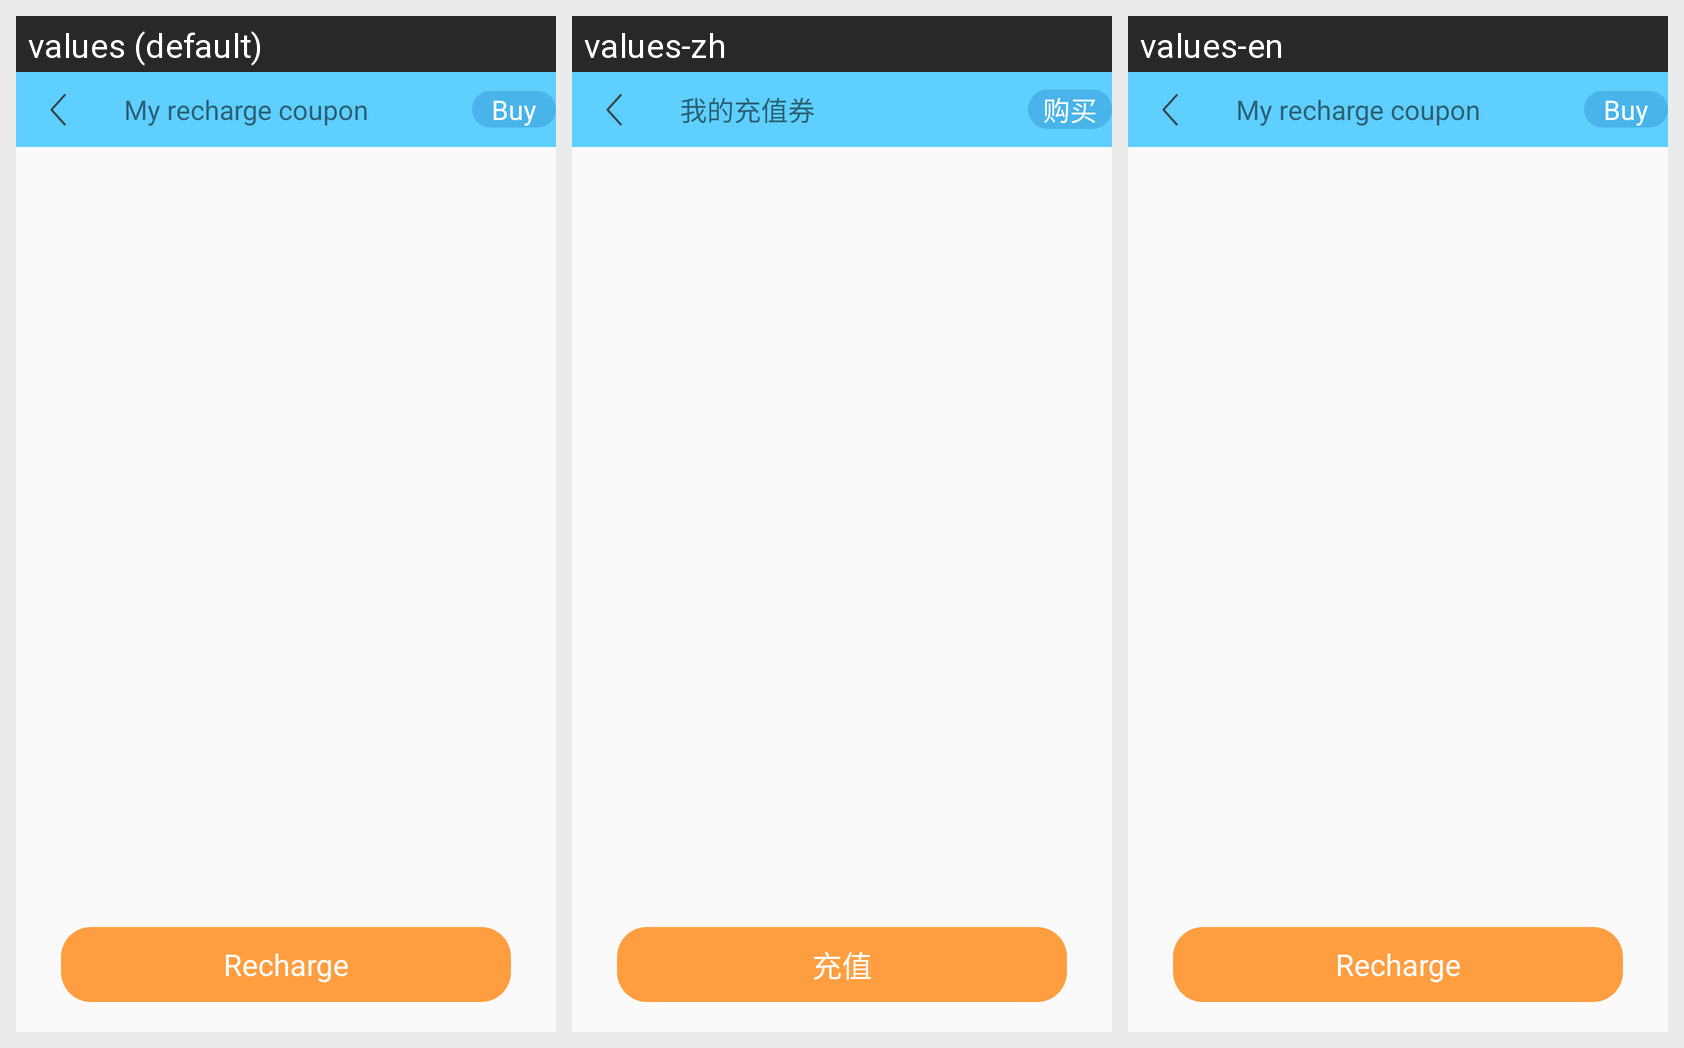

Locale-by-locale string values for the Android screen shown in this grid:
Android screen res/layout/activity_rowater_recharge.xml rendered under 3 locales, left to right: values (default), values-zh, values-en. Device: Nexus 5 (rendered at 1080×1920; each locale shown at half size, 540×960, under a caption strip naming it); theme AppTheme.
Strings drawn on this screen, with the default value and each locale's value (text and hints the layout hard-codes, and strings that could not be matched under every locale, appear in the picture but are not listed):

recharge
  values: Recharge
  values-zh: 充值
  values-en: Recharge

my_recharge_coupon
  values: My recharge coupon
  values-zh: 我的充值券
  values-en: My recharge coupon

ro_buy
  values: Buy
  values-zh: 购买
  values-en: Buy
